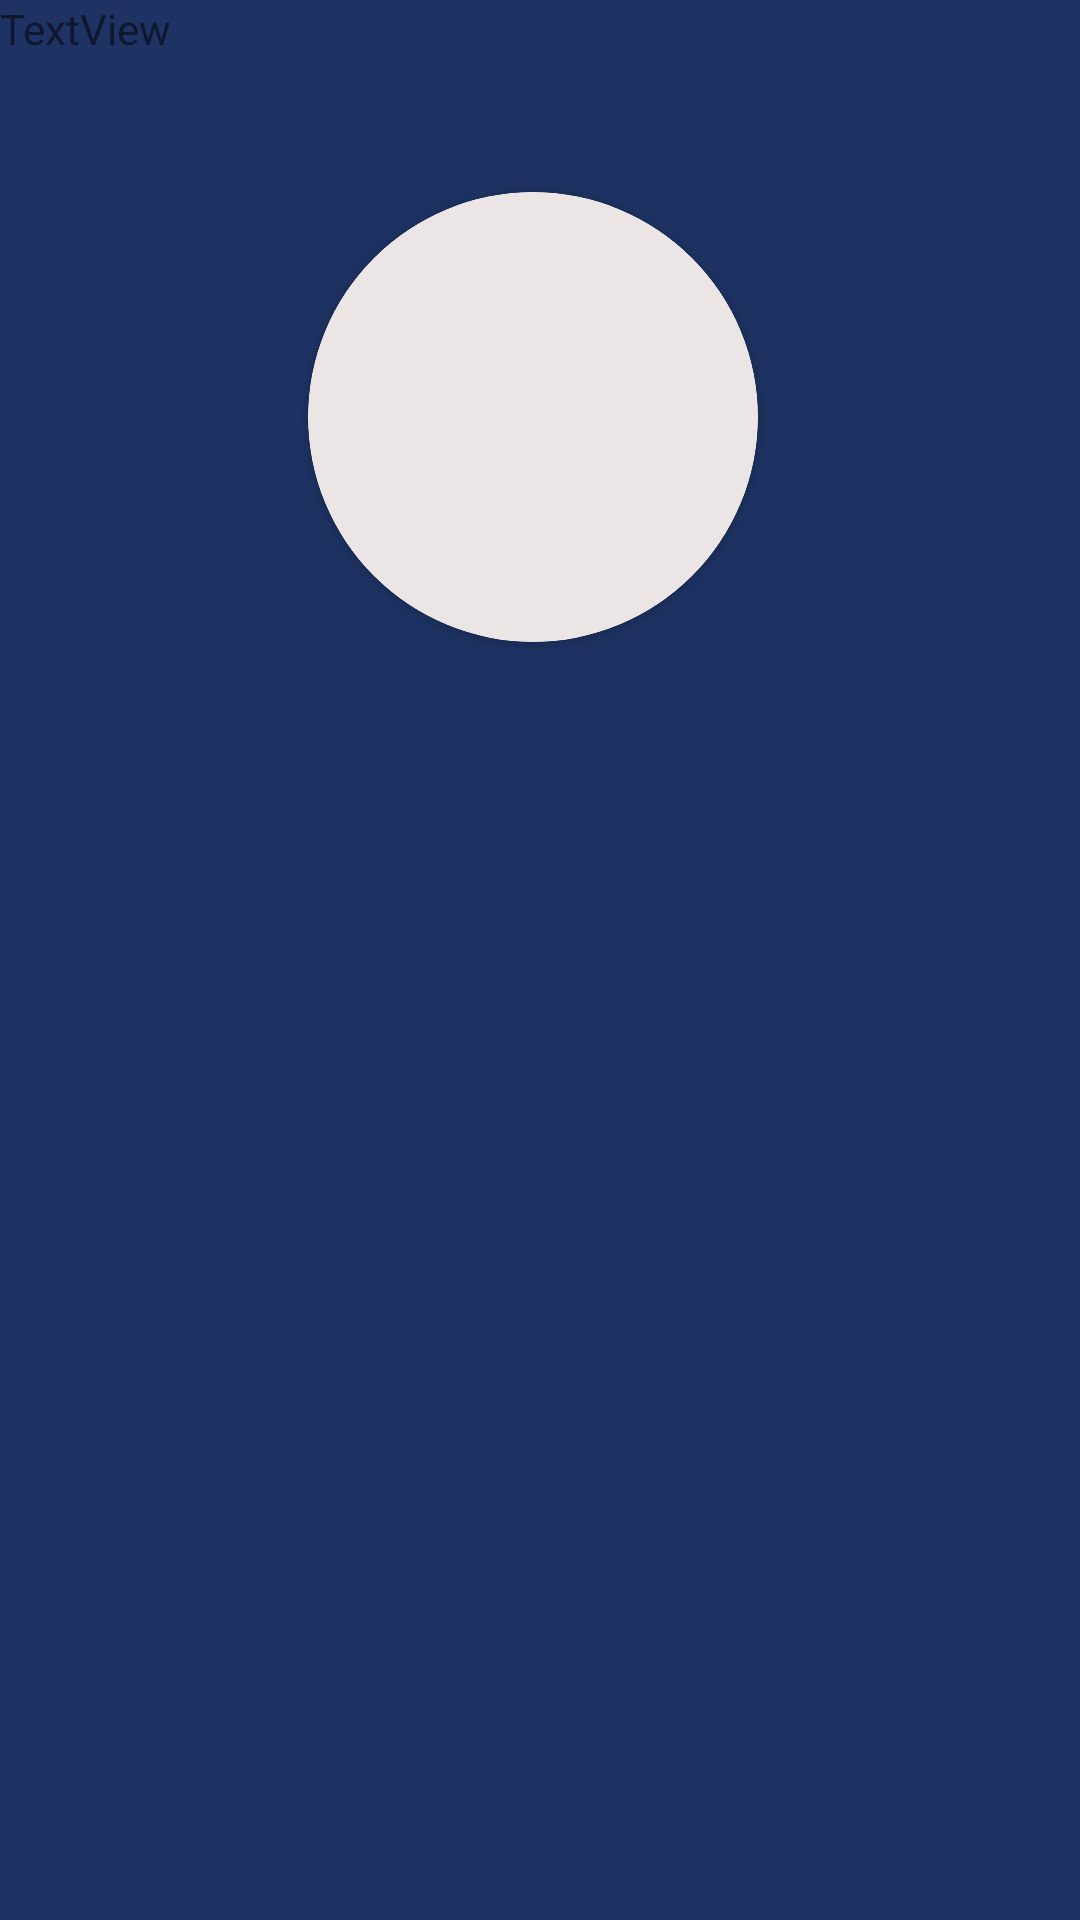

The Android layout XML behind this screen, and the referenced resources:
<!-- AndroidManifest.xml: application theme AppTheme -->
<!-- res/layout/profile.xml -->
<?xml version="1.0" encoding="utf-8"?>
<androidx.constraintlayout.widget.ConstraintLayout xmlns:android="http://schemas.android.com/apk/res/android"
    xmlns:tools="http://schemas.android.com/tools"
    android:layout_width="match_parent"
    android:layout_height="match_parent"
    xmlns:app="http://schemas.android.com/apk/res-auto"
    android:background="#1E3363">

    <TextView
        android:id="@+id/textView3"
        android:layout_width="wrap_content"
        android:layout_height="wrap_content"
        android:text="TextView"
        tools:layout_editor_absoluteX="190dp"
        tools:layout_editor_absoluteY="411dp"
        tools:ignore="MissingConstraints" />

    <androidx.cardview.widget.CardView
        android:id="@+id/cardView"
        android:layout_width="150dp"
        android:layout_height="150dp"
        android:layout_gravity="center"
        android:layout_marginStart="128dp"
        android:layout_marginLeft="128dp"
        android:layout_marginTop="64dp"
        android:layout_marginEnd="133dp"
        android:layout_marginRight="133dp"
        app:cardCornerRadius="250dp"
        app:layout_constraintEnd_toEndOf="parent"
        app:layout_constraintStart_toStartOf="parent"
        app:layout_constraintTop_toTopOf="parent"
        tools:ignore="MissingConstraints">

        <androidx.cardview.widget.CardView
            android:layout_width="150dp"
            android:layout_height="150dp"
            app:cardBackgroundColor="#ECE5E5"
            app:cardCornerRadius="250dp"
            tools:ignore="MissingConstraints">

            <ImageView
                android:layout_width="150dp"
                android:layout_height="150dp"
                android:scaleType="centerCrop"
                android:src="@drawable/ic_account_circle_black_24dp" />
        </androidx.cardview.widget.CardView>
    </androidx.cardview.widget.CardView>


</androidx.constraintlayout.widget.ConstraintLayout>
<!-- resources referenced by this layout -->
<resources>
  <style name="AppTheme" parent="Theme.AppCompat.Light.DarkActionBar">
          
          <item name="colorPrimary">@color/colorPrimary</item>
          <item name="colorPrimaryDark">@color/colorPrimaryDark</item>
          <item name="colorAccent">@color/colorAccent</item>
      </style>
  <color name="colorPrimary">#2A0707</color>
  <color name="colorPrimaryDark">#00574B</color>
  <color name="colorAccent">#D81B60</color>
</resources>
